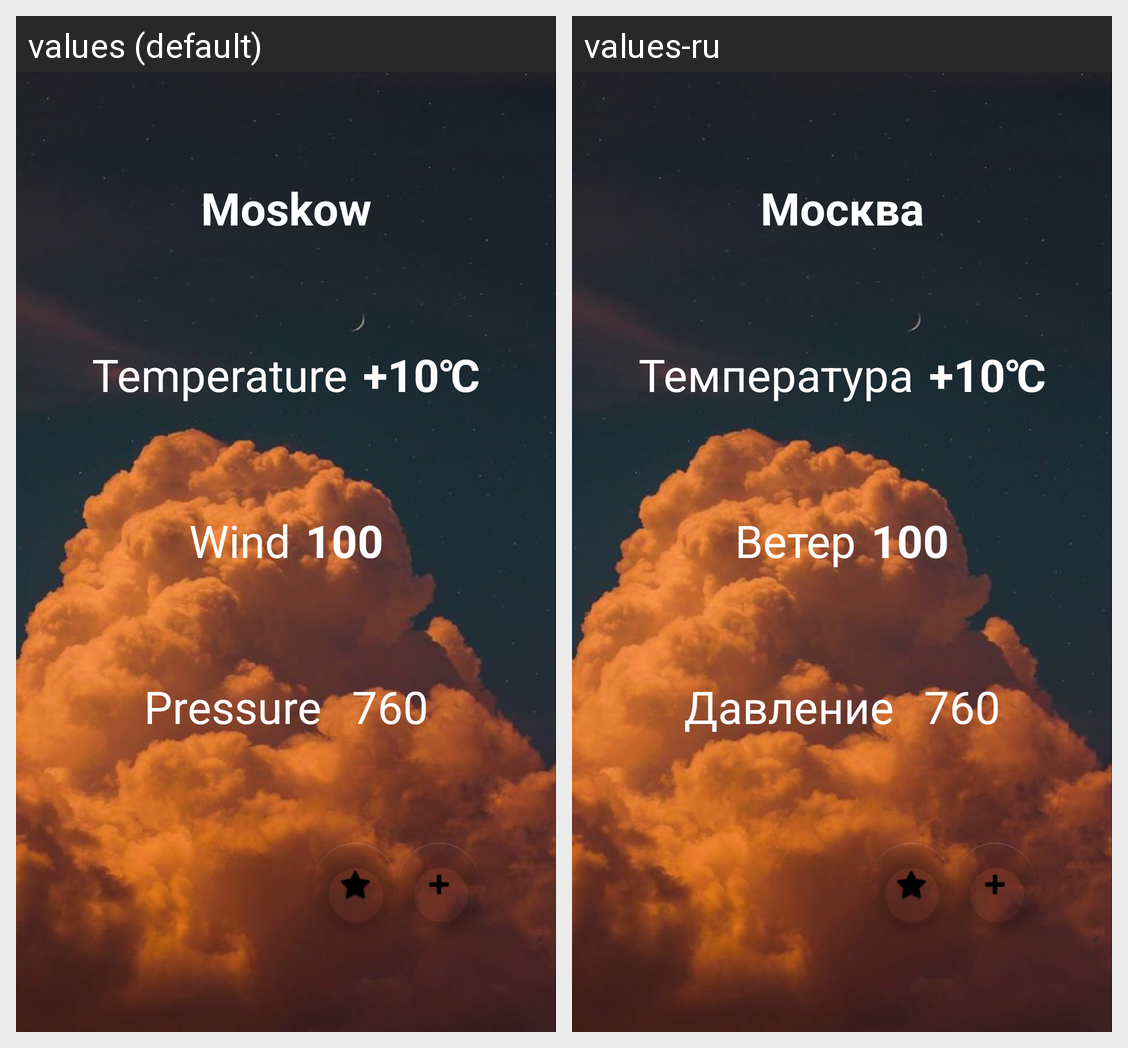

Translations of the strings shown on this Android screen, per locale in the grid:
Android screen res/layout/fragment_city.xml rendered under 2 locales, left to right: values (default), values-ru. Device: Nexus 5 (rendered at 1080×1920; each locale shown at half size, 540×960, under a caption strip naming it); theme AppTheme.
Strings drawn on this screen, with the default value and each locale's value (text and hints the layout hard-codes, and strings that could not be matched under every locale, appear in the picture but are not listed):

txtCityName
  values: Moskow
  values-ru: Москва

txtCityTemperature
  values: +10
  values-ru: +10

txtCelsius
  values: ℃
  values-ru: ℃

txtCityTemperatureName
  values: Temperature
  values-ru: Температура

txtCityWindMane
  values: Wind
  values-ru: Ветер

txtCityWind
  values: 100
  values-ru: 100

pressureName
  values: Pressure
  values-ru: Давление

valuePressure
  values: 760
  values-ru: 760
